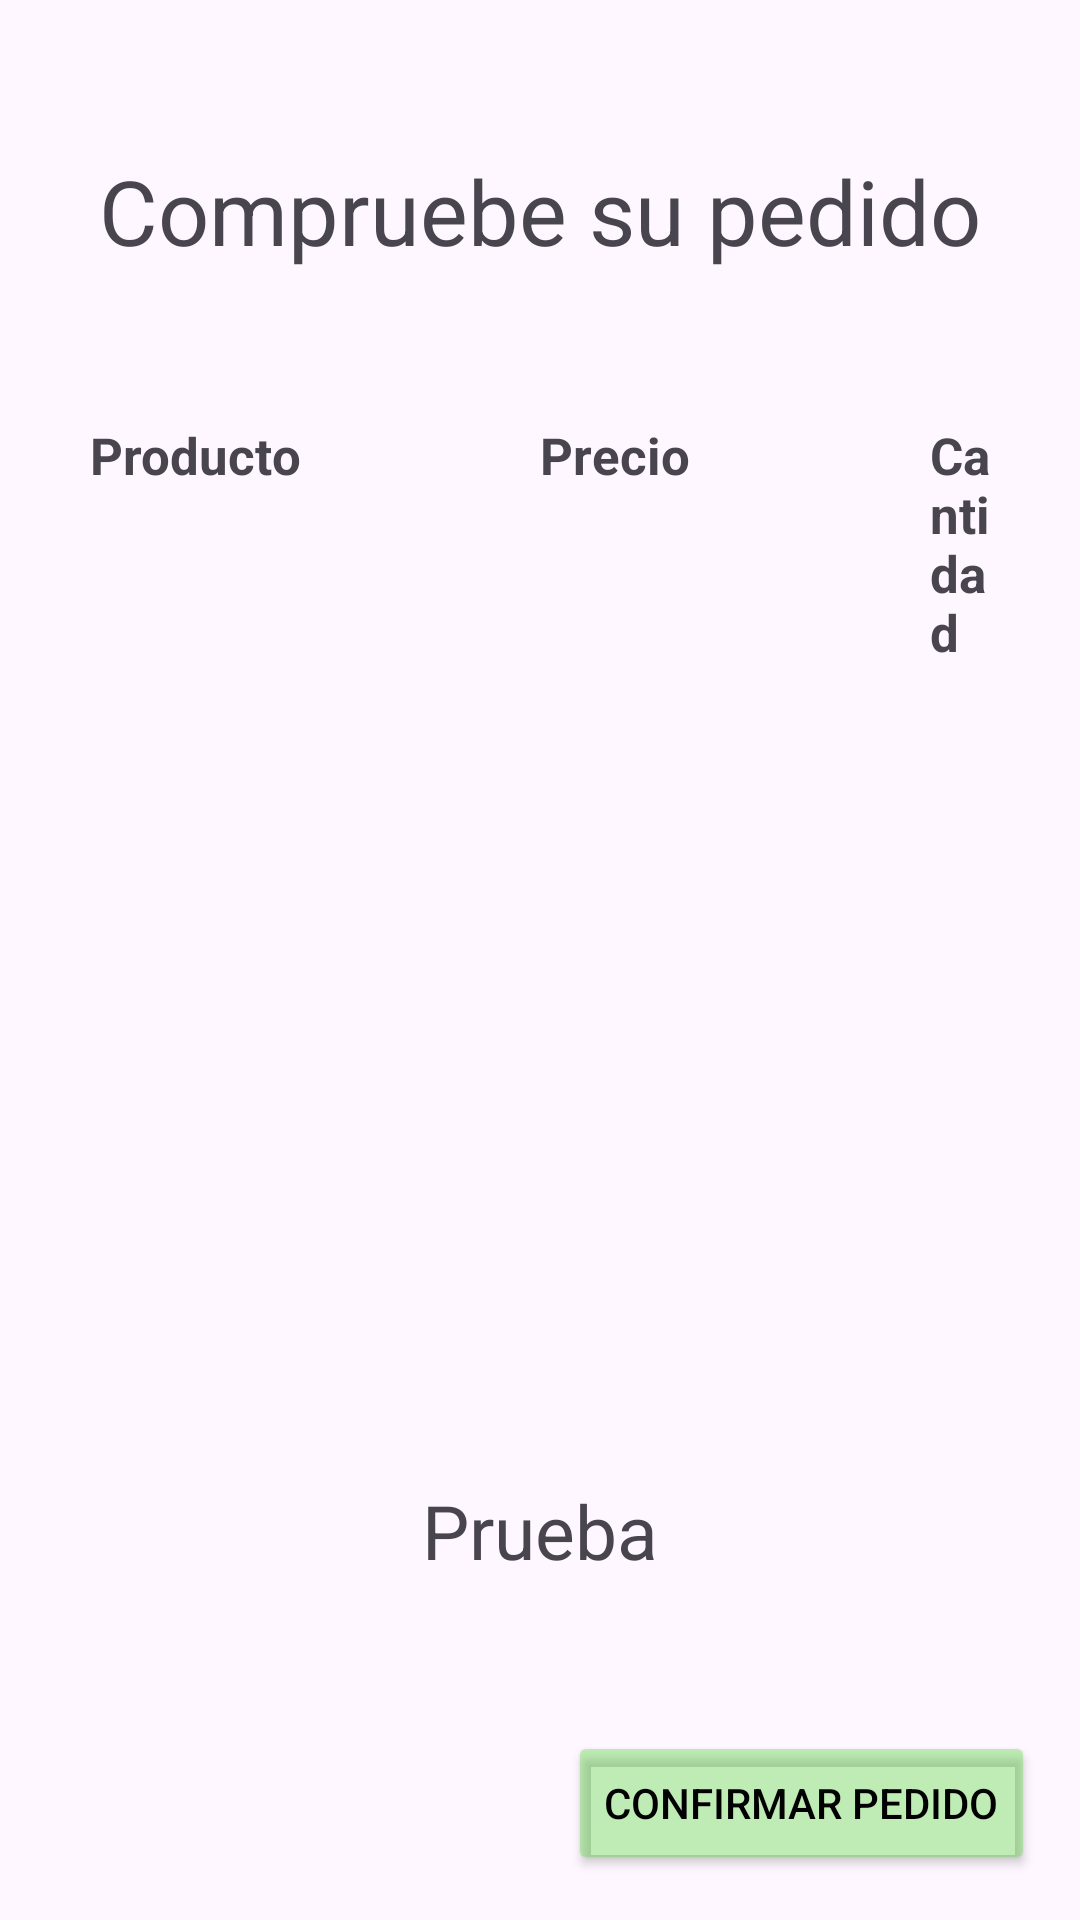

This screen was rendered from an Android layout file. Write that file and the resources it references.
<!-- AndroidManifest.xml: application theme Theme.CafeFront -->
<!-- res/layout/activity_ver_pedido_cliente.xml -->
<?xml version="1.0" encoding="utf-8"?>
<androidx.constraintlayout.widget.ConstraintLayout xmlns:android="http://schemas.android.com/apk/res/android"
    xmlns:app="http://schemas.android.com/apk/res-auto"
    xmlns:tools="http://schemas.android.com/tools"
    android:id="@+id/main"
    android:layout_width="match_parent"
    android:layout_height="match_parent"
    tools:context=".VerPedidoCliente">

    <LinearLayout
        android:id="@+id/cabecera"
        android:layout_width="match_parent"
        android:layout_height="wrap_content"
        android:layout_marginTop="50dp"
        android:layout_marginStart="30dp"
        android:layout_marginEnd="30dp"
        app:layout_constraintTop_toBottomOf="@id/texto">

        <TextView
            android:layout_width="150dp"
            android:layout_height="wrap_content"
            android:text="Producto"
            android:textSize="17dp"
            android:textStyle="bold"/>

        <TextView
            android:layout_width="100dp"
            android:layout_height="wrap_content"
            android:text="Precio"
            android:textSize="17dp"
            android:textStyle="bold"/>

        <TextView
            android:layout_width="wrap_content"
            android:layout_height="wrap_content"
            android:layout_marginStart="30dp"
            android:text="Cantidad"
            android:textSize="17dp"
            android:textStyle="bold"/>
    </LinearLayout>


    <TextView
        android:id="@+id/texto"
        android:layout_width="wrap_content"
        android:layout_height="wrap_content"
        android:text="Compruebe su pedido"
        android:textAlignment="center"
        android:textSize="30dp"
        android:layout_marginTop="50dp"
        app:layout_constraintStart_toStartOf="parent"
        app:layout_constraintEnd_toEndOf="parent"
        app:layout_constraintTop_toTopOf="parent"/>
    
    <androidx.recyclerview.widget.RecyclerView
        android:id="@+id/recycler_pedido"
        android:layout_width="match_parent"
        android:layout_height="0dp"
        android:layout_marginTop="15dp"
        android:layout_marginStart="30dp"
        android:layout_marginEnd="15dp"
        app:layout_constraintTop_toBottomOf="@id/cabecera"
        app:layout_constraintStart_toStartOf="parent"
        app:layout_constraintEnd_toEndOf="parent"/>

    <Button
        android:id="@+id/pedir"
        android:layout_width="wrap_content"
        android:layout_height="wrap_content"
        android:text="Confirmar pedido"
        android:textColor="@color/black"
        android:backgroundTint="#635AD83E"
        android:layout_marginEnd="15dp"
        android:layout_marginBottom="15dp"
        app:layout_constraintEnd_toEndOf="parent"
        app:layout_constraintBottom_toBottomOf="parent"/>

    <TextView
        android:id="@+id/total"
        android:layout_width="match_parent"
        android:layout_height="wrap_content"
        android:text="Prueba"
        android:textAlignment="center"
        android:textSize="25dp"
        android:layout_marginBottom="50dp"
        android:layout_marginStart="30dp"
        android:layout_marginEnd="30dp"
        app:layout_constraintBottom_toTopOf="@id/pedir"
        app:layout_constraintStart_toStartOf="parent"
        app:layout_constraintEnd_toEndOf="parent"/>

</androidx.constraintlayout.widget.ConstraintLayout>
<!-- resources referenced by this layout -->
<resources>
  <style name="Theme.CafeFront" parent="Base.Theme.CafeFront" />
  <style name="Base.Theme.CafeFront" parent="Theme.Material3.DayNight.NoActionBar">
          
          
      </style>
  <!-- not gathered from this repository: default colours our renderer supplied (Android Studio template values) -->
  <color name="black">#FF000000</color>
</resources>
